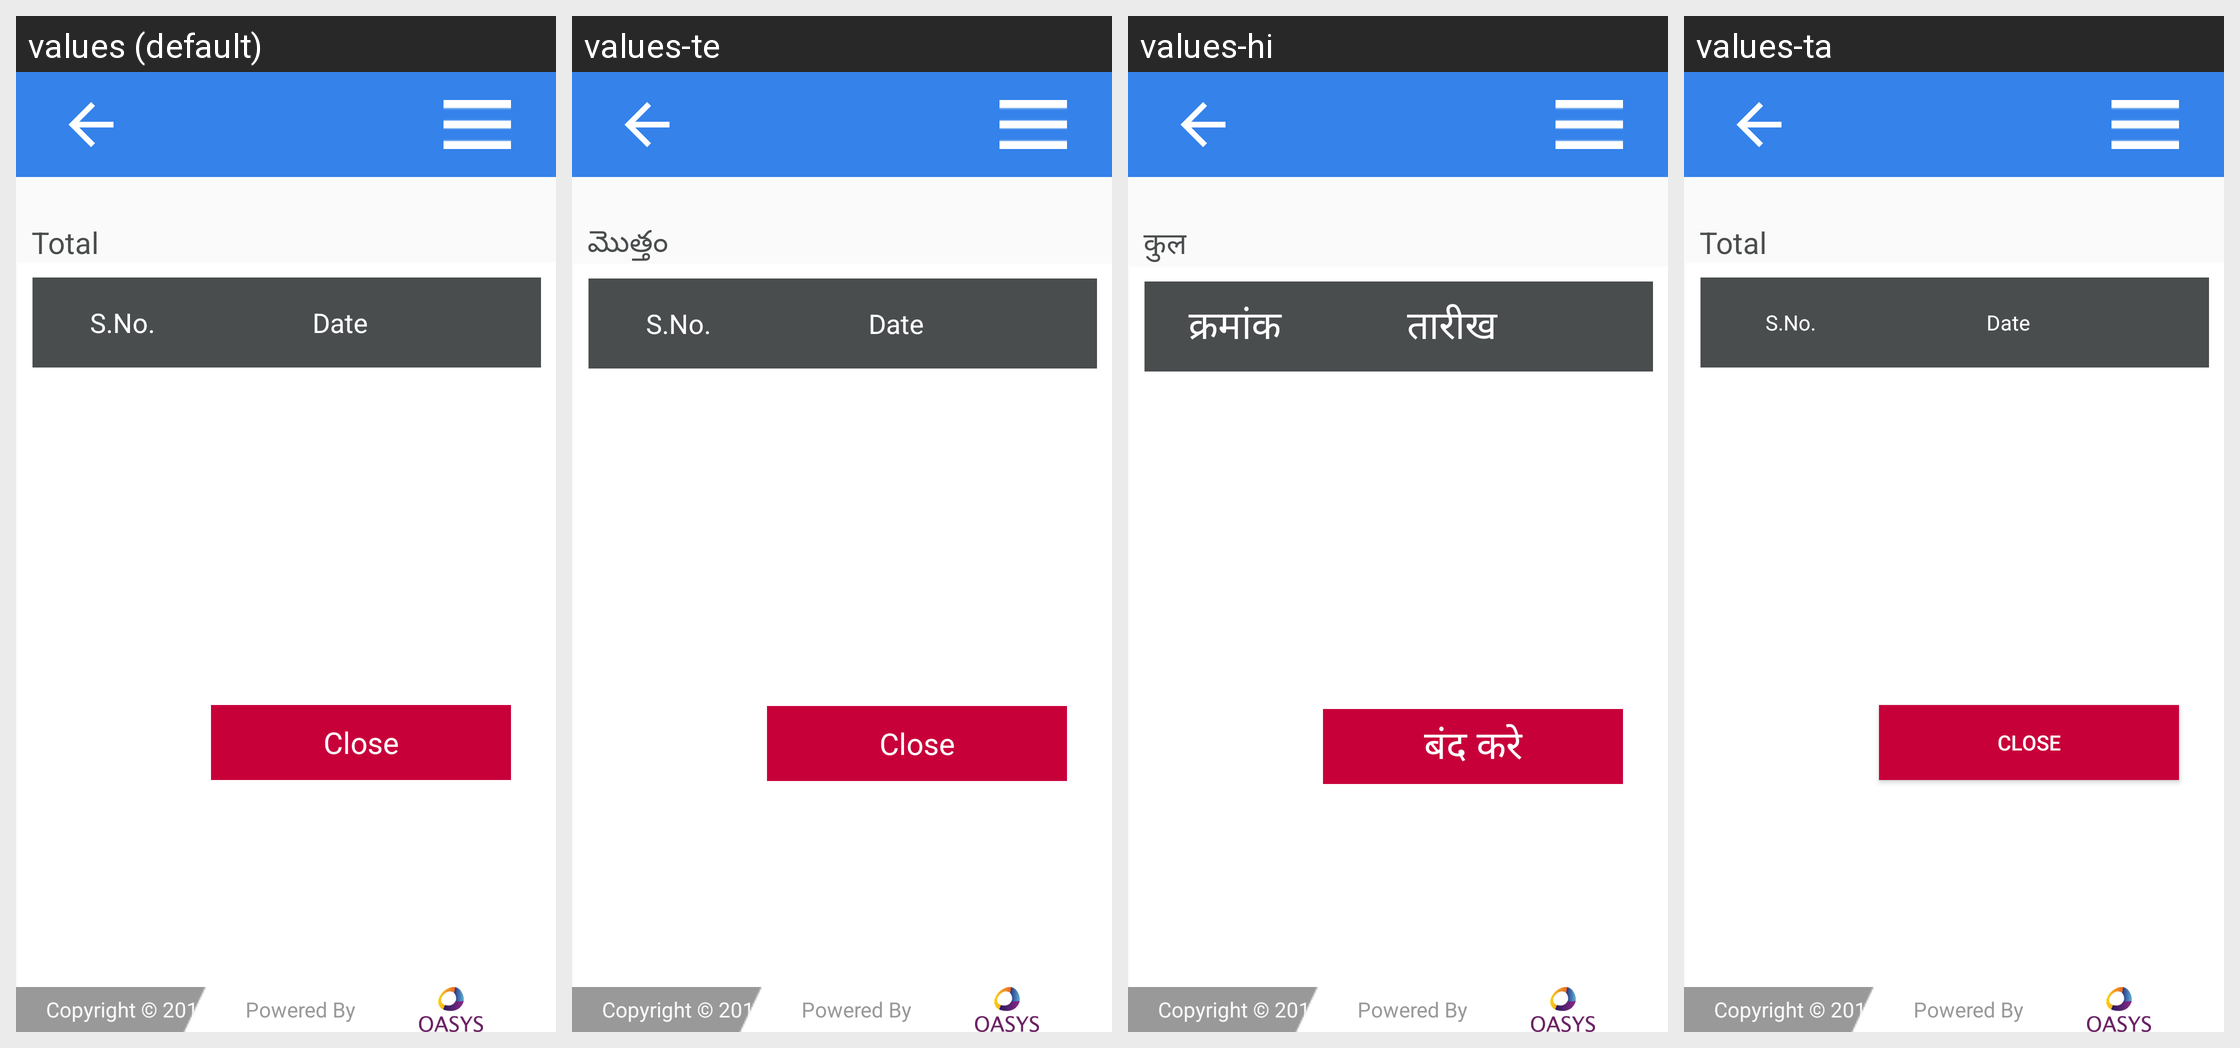

Strings drawn on this Android screen and how each of the app's shown locales translates them:
Android screen res/layout/activity_inspection_review_list.xml rendered under 4 locales, left to right: values (default), values-te, values-hi, values-ta. Device: Nexus 5 (rendered at 1080×1920; each locale shown at half size, 540×960, under a caption strip naming it); theme AppTheme.
Strings drawn on this screen, with the default value and each locale's value (text and hints the layout hard-codes, and strings that could not be matched under every locale, appear in the picture but are not listed):

total
  values: Total
  values-te: మొత్తం
  values-hi: कुल
  values-ta: Total  [not translated; the default value is used]

sno
  values: S.No.
  values-te: S.No.
  values-hi: क्रमांक
  values-ta: S.No.  [not translated; the default value is used]

inspected_date
  values: Date
  values-te: Date
  values-hi: तारीख
  values-ta: Date  [not translated; the default value is used]

close
  values: Close
  values-te: Close
  values-hi: बंद करे
  values-ta: Close  [not translated; the default value is used]

loginPageCopyright
  values: Copyright © 2017 TELANGANA PDS
  values-te: Copyright © 2017 TELANGANA PDS
  values-hi: Copyright © 2017 UPPDS
  values-ta: Copyright © 2017 TELANGANA PDS  [not translated; the default value is used]
